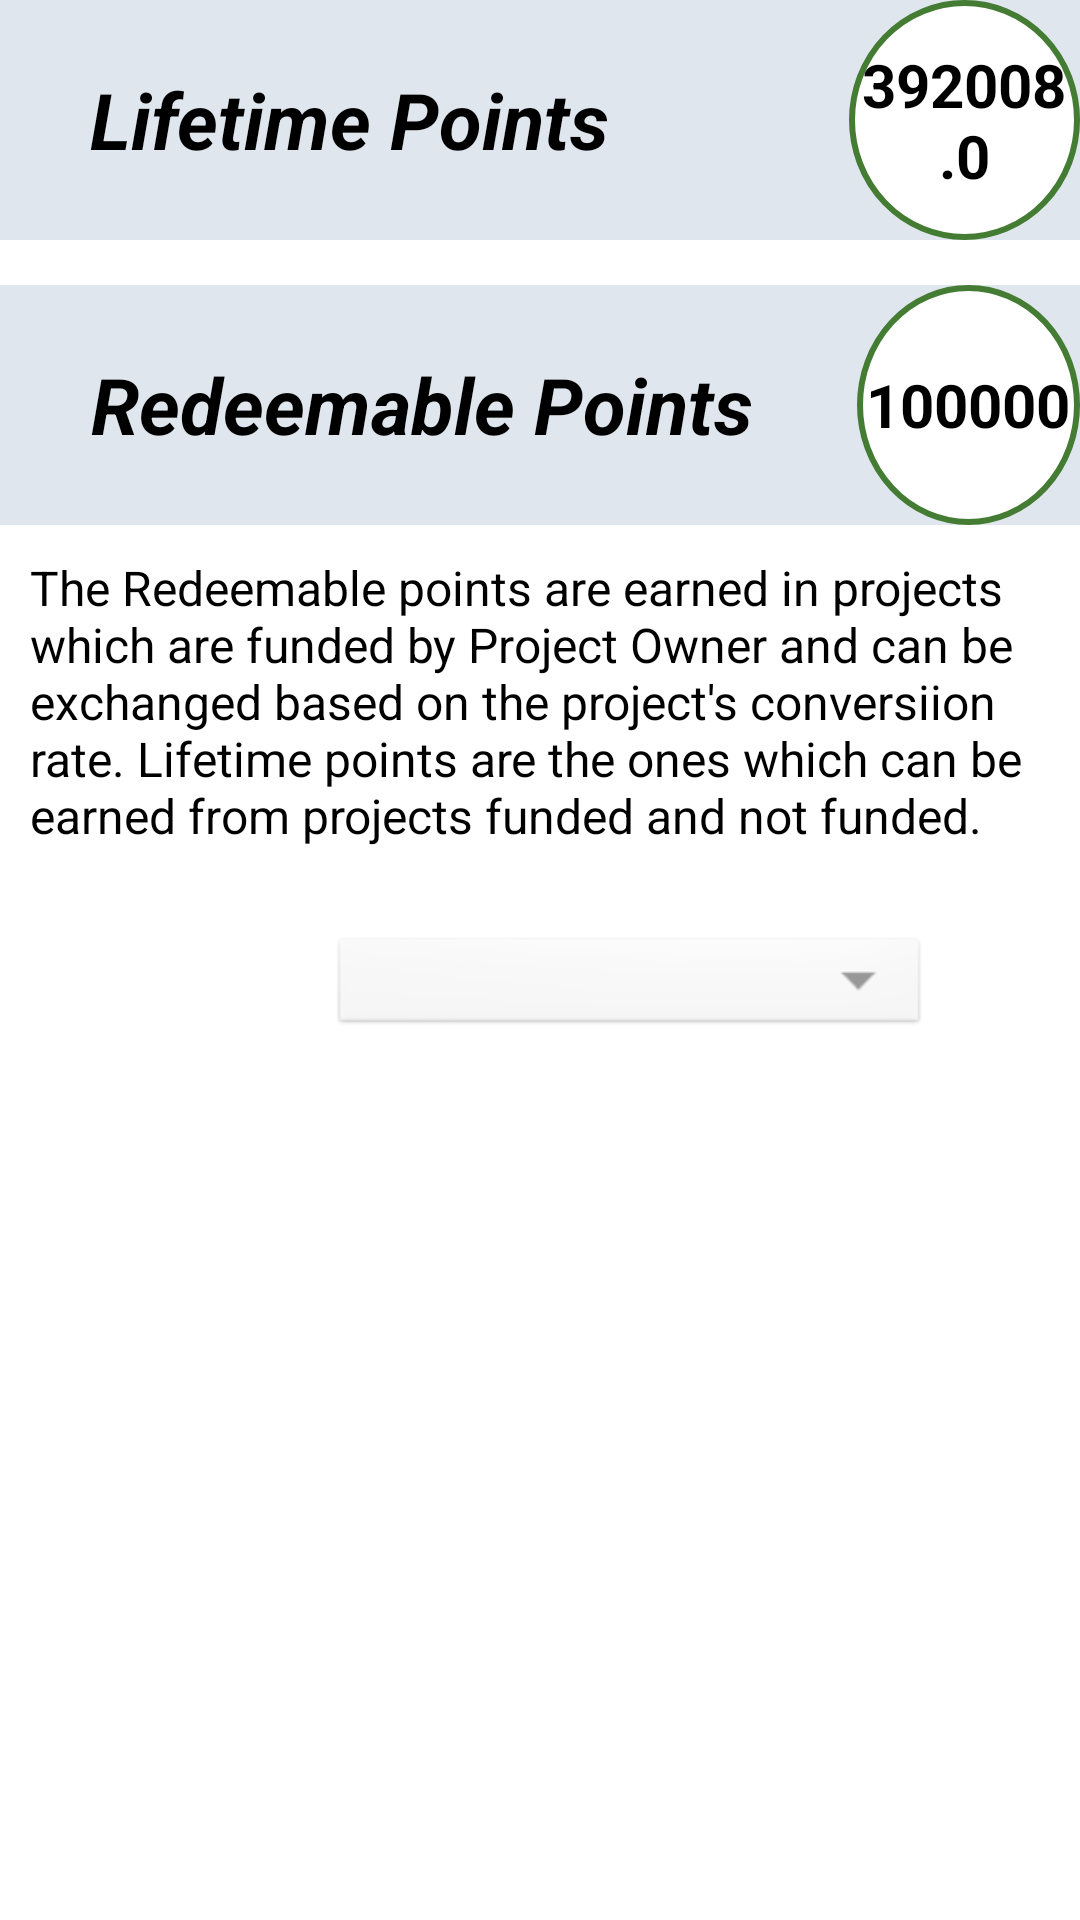

Layout XML and referenced resources for this Android screen:
<!-- AndroidManifest.xml: application theme AppTheme -->
<!-- res/layout/fragment_rewards_template.xml -->
<?xml version="1.0" encoding="utf-8"?>
<androidx.constraintlayout.widget.ConstraintLayout
    xmlns:android="http://schemas.android.com/apk/res/android"
    xmlns:tools="http://schemas.android.com/tools"
    android:layout_width="match_parent"
    android:layout_height="match_parent"
    xmlns:app="http://schemas.android.com/apk/res-auto">

    <androidx.core.widget.NestedScrollView
        android:id="@+id/scrollview"
        android:layout_width="match_parent"
        android:layout_height="match_parent"
       >

        <androidx.constraintlayout.widget.ConstraintLayout
            xmlns:android="http://schemas.android.com/apk/res/android"
            android:layout_width="match_parent"
            android:layout_height="match_parent"
            xmlns:app="http://schemas.android.com/apk/res-auto"
            >

            <LinearLayout
                android:id="@+id/line1"
                android:layout_width="match_parent"
                android:layout_height="wrap_content"
                android:orientation="horizontal"
                android:layout_marginTop="15dp"
                android:layout_marginBottom="10dp"
                app:layout_constraintStart_toStartOf="parent"
                app:layout_constraintEnd_toEndOf="parent"
                android:background="#E0E6ED"
                tools:ignore="MissingConstraints">

                <TextView
                    android:layout_width="wrap_content"
                    android:layout_height="wrap_content"
                    android:text="Lifetime Points"
                    android:textSize="26sp"
                    android:textColor="@color/black"
                    android:textStyle="bold|italic"
                    android:layout_gravity="center"
                    android:gravity="center"
                    android:layout_marginStart="30dp"
                    app:layout_constraintStart_toStartOf="parent"
                    app:layout_constraintEnd_toStartOf="@+id/tvPoints"
                    app:layout_constraintTop_toTopOf="parent"></TextView>

                <TextView
                    android:id="@+id/tvLifetimePoints"
                    android:layout_width="wrap_content"
                    android:layout_height="wrap_content"
                    android:text="392008.0"
                    android:textSize="20sp"
                    android:gravity="center"
                    android:textStyle="bold"
                    android:textColor="@color/black"
                    android:padding="2dp"
                    android:layout_marginStart="80dp"
                    android:background="@drawable/white_circle_drawable"
                    app:layout_constraintEnd_toEndOf="parent">
                </TextView>
            </LinearLayout>

            <LinearLayout
                android:id="@+id/line2"
                android:layout_width="match_parent"
                android:layout_height="wrap_content"
                android:orientation="horizontal"
                android:layout_marginTop="15dp"
                android:layout_marginBottom="10dp"
                app:layout_constraintStart_toStartOf="parent"
                app:layout_constraintEnd_toEndOf="parent"
                app:layout_constraintTop_toBottomOf="@+id/line1"
                android:background="#E0E6ED">

                <TextView
                    android:layout_width="wrap_content"
                    android:layout_height="wrap_content"
                    android:text="Redeemable Points"
                    android:textSize="26sp"
                    android:textColor="@color/black"
                    android:textStyle="bold|italic"
                    android:layout_gravity="center"
                    android:gravity="center"
                    android:layout_marginStart="30dp"
                    app:layout_constraintStart_toStartOf="parent"
                    app:layout_constraintEnd_toStartOf="@+id/tvPoints"
                    app:layout_constraintTop_toTopOf="parent"></TextView>

                <TextView
                    android:id="@+id/tvRedeemablePoints"
                    android:layout_width="wrap_content"
                    android:layout_height="wrap_content"
                    android:text="100000"
                    android:textSize="20sp"
                    android:gravity="center"
                    android:textStyle="bold"
                    android:textColor="@color/black"
                    android:padding="2dp"
                    android:layout_marginStart="35dp"
                    android:background="@drawable/white_circle_drawable"
                    app:layout_constraintEnd_toEndOf="parent">
                </TextView>
            </LinearLayout>

            <TextView
                android:id="@+id/pointsInfo"
                android:layout_width="match_parent"
                android:layout_height="wrap_content"
                android:textColor="@color/black"
                android:textSize="16sp"
                android:layout_margin="10dp"
                android:backgroundTint="@color/colorLightBtnText"
                android:text="The Redeemable points are earned in projects which are funded by Project Owner and can be exchanged based on the project's conversiion rate. Lifetime points are the ones which can be earned from projects funded and not funded."
                app:layout_constraintStart_toStartOf="parent"
                app:layout_constraintEnd_toEndOf="parent"
                app:layout_constraintTop_toBottomOf="@id/line2" />
            <Spinner
                android:id="@+id/spYearFilter"
                android:layout_width="200dp"
                android:layout_height="36dp"
                android:layout_marginTop="28dp"
                android:layout_marginEnd="40dp"
                android:alpha="0.4"
                android:textColor="@color/black"
                android:background="@android:drawable/btn_dropdown"
                android:spinnerMode="dropdown"
                android:tag="Gender"
                app:layout_constraintRight_toRightOf="@id/pointsInfo"
                app:layout_constraintTop_toBottomOf="@id/pointsInfo"></Spinner>

            <androidx.recyclerview.widget.RecyclerView
                android:id="@+id/lvPoints"
                android:layout_width="410dp"
                android:layout_height="wrap_content"
                app:layout_constraintEnd_toEndOf="parent"
                app:layout_constraintStart_toStartOf="parent"
                app:layout_constraintTop_toBottomOf="@id/spYearFilter"></androidx.recyclerview.widget.RecyclerView>

        </androidx.constraintlayout.widget.ConstraintLayout>
    </androidx.core.widget.NestedScrollView>

    <TextView
        android:id="@+id/tvNoPoints"
        android:layout_width="wrap_content"
        android:layout_height="wrap_content"
        app:layout_constraintStart_toStartOf="parent"
        app:layout_constraintEnd_toEndOf="parent"
        app:layout_constraintTop_toTopOf="parent"
        app:layout_constraintBottom_toBottomOf="parent"
        android:visibility="invisible"
        android:text="You don't have any points."
        >

    </TextView>

</androidx.constraintlayout.widget.ConstraintLayout>
<!-- resources referenced by this layout -->
<resources>
  <color name="black">#FF000000</color>
  <color name="colorLightBtnText">#f7fbfc</color>
  <!-- drawable white_circle_drawable (drawable-v24) -->
  <?xml version="1.0" encoding="utf-8"?>
  <shape xmlns:android="http://schemas.android.com/apk/res/android"
  android:shape="oval">
  <solid android:color="#ffffff" />
  
  <stroke android:width="2dp"
      android:color="#437c32" />
  
  <size
      android:width="80dp"
      android:height="80dp" />
  <corners android:radius="18dp" />
  </shape>
  <style name="AppTheme" parent="Theme.MaterialComponents.Light.DarkActionBar">
          
          <item name="colorPrimary">@color/colorPrimary</item>
          <item name="colorPrimaryDark">@color/colorPrimaryDark</item>
          <item name="windowActionBar">false</item>
          <item name="windowNoTitle">true</item>
      </style>
  <color name="colorPrimary">#00458B</color>
  <color name="colorPrimaryDark">#26252c</color>
</resources>
